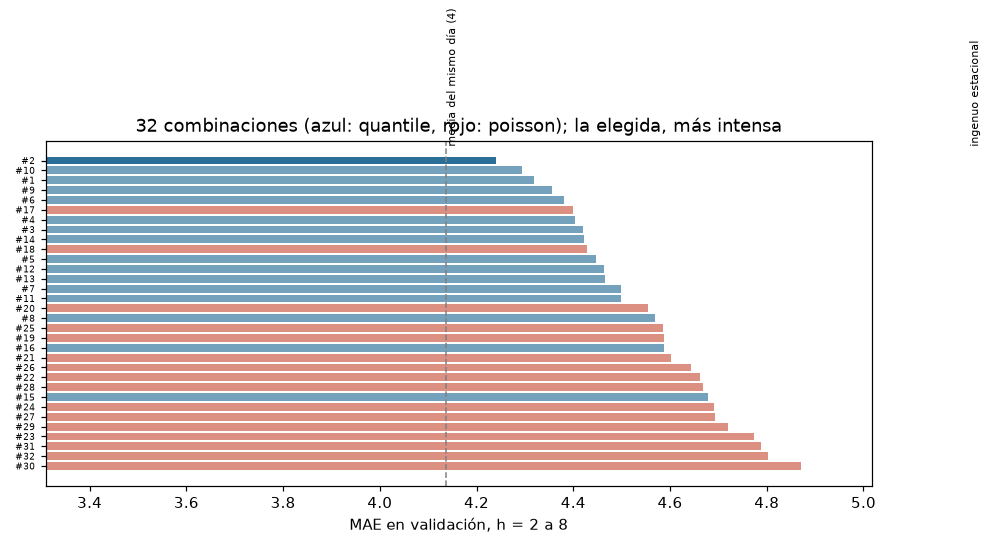

Values plotted in this chart, from the file beside it:
n, perdida_p50, learning_rate, max_iter, max_leaf_nodes, min_samples_leaf, MAE_operativo, MAE_h1, sesgo_operativo
1, quantile, 0.05, 200, 15, 20, 4.319, 5.609, -0.04855
2, quantile, 0.05, 200, 15, 50, 4.239, 5.062, 0.08686
3, quantile, 0.05, 200, 31, 20, 4.42, 5.369, 0.2568
4, quantile, 0.05, 200, 31, 50, 4.404, 5.039, 0.3389
5, quantile, 0.05, 500, 15, 20, 4.446, 5.45, 0.1499
6, quantile, 0.05, 500, 15, 50, 4.38, 5.026, 0.2009
7, quantile, 0.05, 500, 31, 20, 4.498, 5.164, 0.3578
8, quantile, 0.05, 500, 31, 50, 4.569, 4.94, 0.5528
9, quantile, 0.1, 200, 15, 20, 4.355, 5.39, 0.1465
10, quantile, 0.1, 200, 15, 50, 4.293, 5.02, 0.1862
11, quantile, 0.1, 200, 31, 20, 4.499, 4.983, 0.483
12, quantile, 0.1, 200, 31, 50, 4.463, 4.726, 0.4632
13, quantile, 0.1, 500, 15, 20, 4.465, 5.271, 0.3222
14, quantile, 0.1, 500, 15, 50, 4.423, 4.814, 0.3544
15, quantile, 0.1, 500, 31, 20, 4.679, 4.915, 0.727
16, quantile, 0.1, 500, 31, 50, 4.588, 4.816, 0.6291
17, poisson, 0.05, 200, 15, 20, 4.4, 5.509, 0.5856
18, poisson, 0.05, 200, 15, 50, 4.428, 5.382, 0.5997
19, poisson, 0.05, 200, 31, 20, 4.587, 5.599, 0.7925
20, poisson, 0.05, 200, 31, 50, 4.555, 5.312, 0.7796
21, poisson, 0.05, 500, 15, 20, 4.601, 5.771, 0.5535
22, poisson, 0.05, 500, 15, 50, 4.662, 6.027, 0.4823
23, poisson, 0.05, 500, 31, 20, 4.773, 6.283, 0.3728
24, poisson, 0.05, 500, 31, 50, 4.69, 5.853, 0.5169
25, poisson, 0.1, 200, 15, 20, 4.586, 6.112, 0.4624
26, poisson, 0.1, 200, 15, 50, 4.644, 5.876, 0.6848
27, poisson, 0.1, 200, 31, 20, 4.693, 5.479, 0.5775
28, poisson, 0.1, 200, 31, 50, 4.667, 5.413, 0.6959
29, poisson, 0.1, 500, 15, 20, 4.72, 6.655, 0.1828
30, poisson, 0.1, 500, 15, 50, 4.871, 6.289, 0.3084
31, poisson, 0.1, 500, 31, 20, 4.788, 5.928, 0.08763
32, poisson, 0.1, 500, 31, 50, 4.802, 5.686, 0.3913
